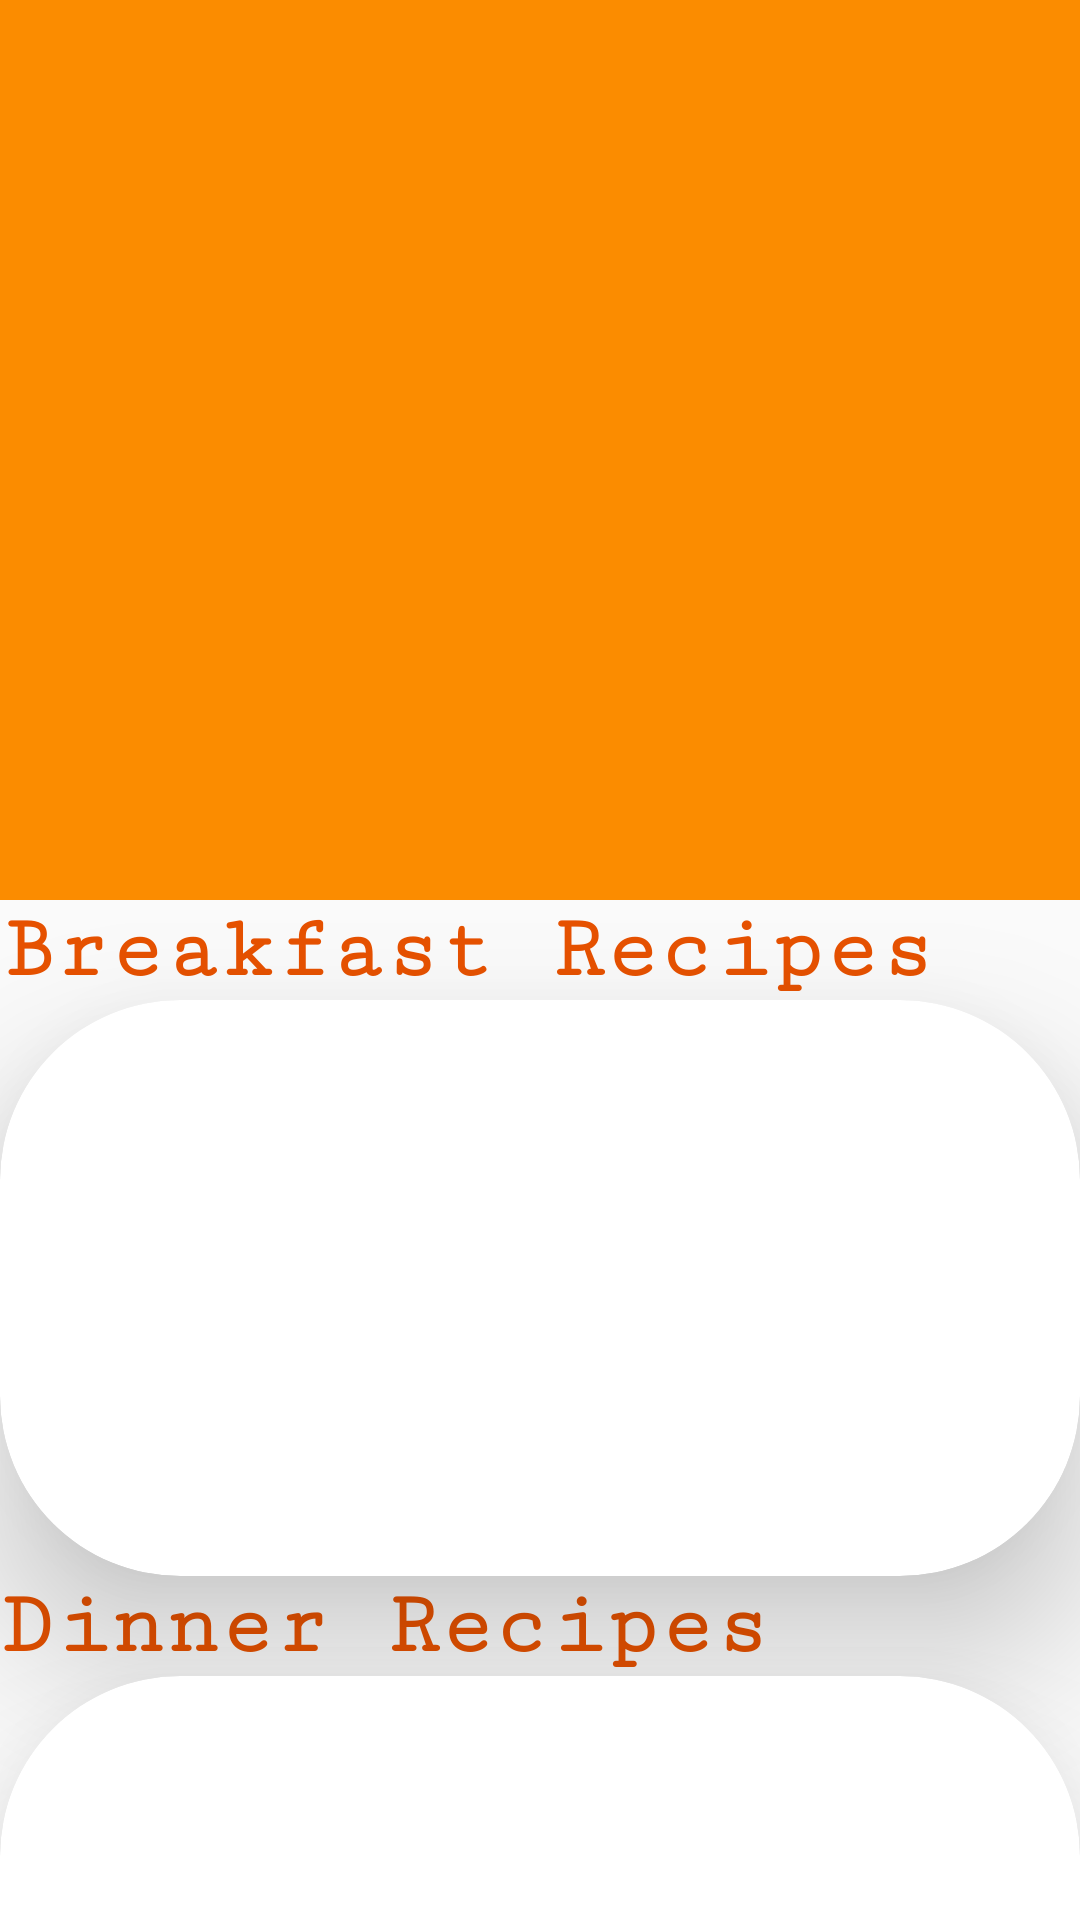

Android layout source for this screen:
<!-- AndroidManifest.xml: application theme AppTheme -->
<!-- res/layout/activity_categories.xml -->
<android.support.design.widget.CoordinatorLayout
    xmlns:android="http://schemas.android.com/apk/res/android"
    xmlns:app="http://schemas.android.com/apk/res-auto"
    xmlns:tools="http://schemas.android.com/tools"
    android:layout_width="match_parent"
    android:layout_height="match_parent"
    android:fitsSystemWindows="true"
    tools:context=".Activity.CategoriesActivity">

    <android.support.design.widget.AppBarLayout
        android:id="@+id/app_bar_layout"
        android:layout_width="match_parent"
        android:layout_height="300dp"
        android:theme="@style/ThemeOverlay.AppCompat.Dark.ActionBar"
        android:fitsSystemWindows="true">

        <android.support.design.widget.CollapsingToolbarLayout
            android:id="@+id/collapsing_toolbar"
            android:layout_width="match_parent"
            android:layout_height="match_parent"
            app:layout_scrollFlags="scroll|exitUntilCollapsed"
            app:contentScrim="?attr/colorPrimary"
            app:expandedTitleMarginStart="48dp"
            app:expandedTitleMarginEnd="64dp"
            android:fitsSystemWindows="true"
            android:background="@drawable/im_1">

            <android.support.v7.widget.Toolbar
                android:id="@+id/toolbar"
                android:layout_width="match_parent"
                android:layout_height="?attr/actionBarSize"
                app:popupTheme="@style/ThemeOverlay.AppCompat.Light"
                app:layout_collapseMode="pin"/>
        </android.support.design.widget.CollapsingToolbarLayout>

    </android.support.design.widget.AppBarLayout>


    <android.support.v4.widget.NestedScrollView
        android:id="@+id/scroll"
        android:layout_width="match_parent"
        android:layout_height="wrap_content"
        android:clipToPadding="false"
        app:layout_behavior="@string/appbar_scrolling_view_behavior">


        <LinearLayout
            android:layout_width="match_parent"
            android:layout_height="match_parent"
            android:orientation="vertical">

            <TextView
                android:id="@+id/textView_1"
                android:layout_width="match_parent"
                android:layout_height="wrap_content"
                android:text="Breakfast Recipes"
                android:theme="@style/TextView1"
                />

            <android.support.v7.widget.CardView
                android:layout_width="match_parent"
                android:layout_height="192dp"
                app:cardCornerRadius="60dp"
                app:cardElevation="30dp">

                <ImageButton
                    android:id="@+id/imageButton_1"
                    android:layout_width="wrap_content"
                    android:layout_height="wrap_content"
                    android:adjustViewBounds="false"
                    android:onClick="showBreakfastList"
                    android:cropToPadding="true"
                    android:scaleType="centerCrop"
                    app:srcCompat="@drawable/image5" />
            </android.support.v7.widget.CardView>

            <TextView
                android:id="@+id/textView_2"
                android:layout_width="match_parent"
                android:layout_height="wrap_content"
                android:text="Dinner Recipes"
                android:theme="@style/TextView1"
                />

            <android.support.v7.widget.CardView
                android:layout_width="match_parent"
                android:layout_height="192dp"
                app:cardElevation="30dp"
                app:cardCornerRadius="60dp">

                <ImageButton
                    android:id="@+id/imageButton2"
                    android:onClick="showDinnerList"
                    android:layout_width="wrap_content"
                    android:layout_height="wrap_content"
                    android:adjustViewBounds="false"
                    android:cropToPadding="true"

                    android:scaleType="centerCrop"
                    app:srcCompat="@drawable/image2" />
            </android.support.v7.widget.CardView>

            <TextView
                android:id="@+id/textView_3"
                android:layout_width="match_parent"
                android:layout_height="wrap_content"
                android:text="Desserts Recipes"
                android:theme="@style/TextView1"
                />
            <android.support.v7.widget.CardView
                android:layout_width="match_parent"
                android:layout_height="192dp"
                app:cardElevation="30dp"
                app:cardCornerRadius="60dp"

                >

                <ImageButton
                    android:id="@+id/imageButton3"
                    android:onClick="showDessertList"
                    android:layout_width="wrap_content"
                    android:layout_height="wrap_content"
                    android:cropToPadding="true"
                    android:scaleType="centerCrop"
                    app:srcCompat="@drawable/image3" />
            </android.support.v7.widget.CardView>
        </LinearLayout>



    </android.support.v4.widget.NestedScrollView>


</android.support.design.widget.CoordinatorLayout>
<!-- resources referenced by this layout -->
<resources>
  <!-- drawable image2: jpg bitmap (drawable, 82879 bytes) -->
  <style name="TextView1">
          <item name="android:textColor">#E65100</item>
          <item name="android:textStyle">bold</item>
          <item name="android:textSize">30sp</item>
          <item name="android:fontFamily">serif-monospace"</item>
          <item name="android:layout_marginLeft">100dp</item>
      </style>
  <style name="AppTheme" parent="Theme.AppCompat.Light.DarkActionBar">
          
          <item name="colorPrimary">#FB8C00</item>
          <item name="colorPrimaryDark">#000000</item>
          <item name="colorAccent">#FB8C00</item>
      </style>
</resources>
